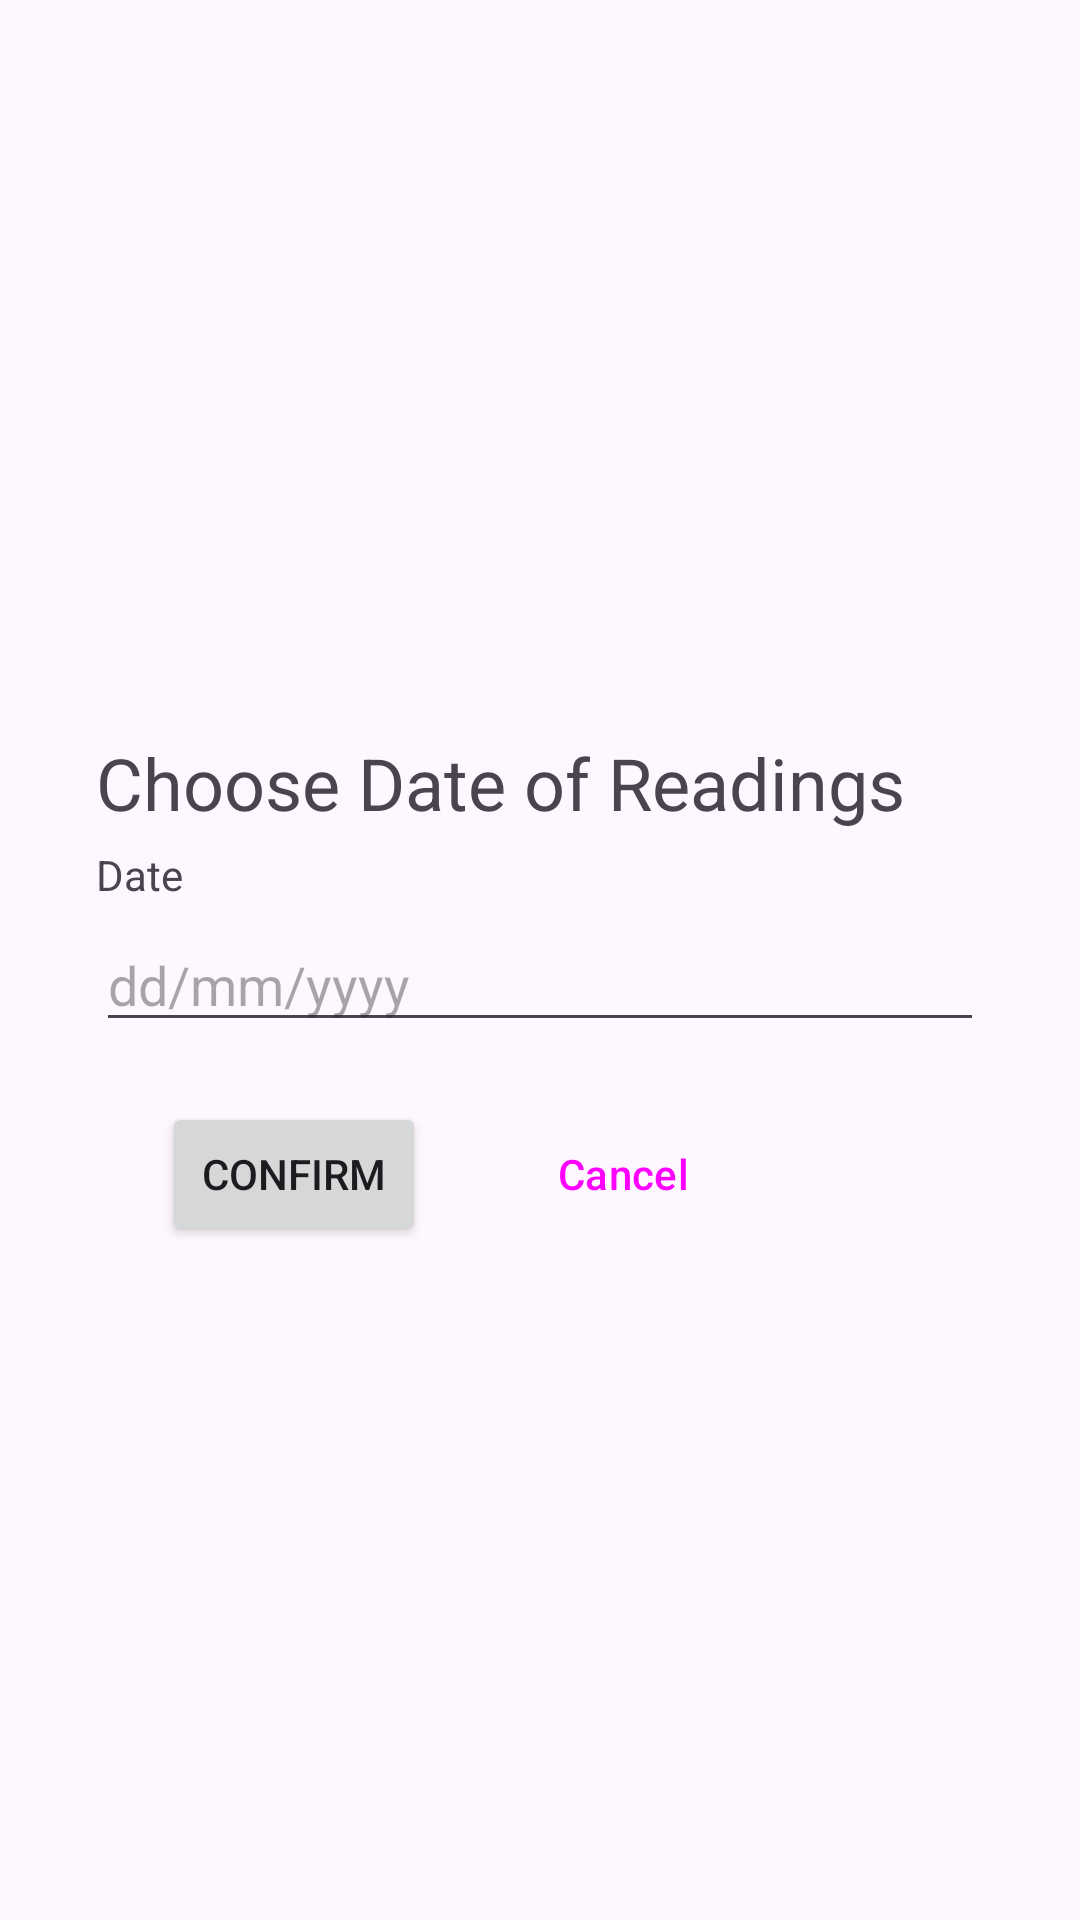

Reconstruct the res/layout file that produces this screen, plus the resources it refers to.
<!-- AndroidManifest.xml: application theme Theme.MyApplication -->
<!-- res/layout/dialogue_time.xml -->
<?xml version="1.0" encoding="utf-8"?>

<androidx.constraintlayout.widget.ConstraintLayout xmlns:android="http://schemas.android.com/apk/res/android"
    xmlns:app="http://schemas.android.com/apk/res-auto"
    xmlns:tools="http://schemas.android.com/tools"
    android:layout_width="match_parent"
    android:layout_height="match_parent"
    >

    <RelativeLayout
        android:layout_width="match_parent"
        android:layout_height="wrap_content"
        android:layout_marginStart="32dp"
        android:paddingTop="30dp"
        android:paddingRight="32dp"
        android:paddingBottom="10dp"
        app:layout_constraintBottom_toBottomOf="parent"
        app:layout_constraintStart_toStartOf="parent"
        app:layout_constraintTop_toTopOf="parent">
        <EditText
            android:layout_width="match_parent"
            android:layout_height="wrap_content"
            android:hint="dd/mm/yyyy "
            android:layout_below="@+id/time_text"
            android:id="@+id/time_edittext"
            android:maxLines="1"
            android:inputType="text"
            />

        <TextView
            android:layout_width="wrap_content"
            android:layout_height="wrap_content"
            android:text="Date "
            tools:layout_editor_absoluteX="34dp"
            tools:layout_editor_absoluteY="299dp"
            android:layout_below="@+id/title_addfood"
            android:id="@+id/time_text"
            android:paddingBottom="5dp"/>
        <TextView
            android:layout_width="wrap_content"
            android:layout_height="wrap_content"
            android:text="Choose Date of Readings "
            tools:layout_editor_absoluteX="34dp"
            tools:layout_editor_absoluteY="299dp"
            android:id="@+id/title_addfood"
            android:textSize="24dp"
            android:paddingBottom="5dp"/>


        <Button
            android:id="@+id/confirmtime_button"
            android:layout_width="wrap_content"
            android:layout_height="wrap_content"
            android:text="Confirm"
            android:layout_below="@id/time_edittext"
            android:layout_marginLeft="22dp"
            android:layout_marginTop="20dp"

            />
        <Button
            android:id="@+id/canceltime_button"
            android:layout_width="wrap_content"
            android:layout_height="wrap_content"
            android:text="Cancel"
            android:layout_below="@id/time_edittext"
            android:layout_marginLeft="130dp"
            android:layout_marginTop="20dp"
            style="?attr/materialButtonOutlinedStyle"
            />

    </RelativeLayout>


</androidx.constraintlayout.widget.ConstraintLayout>
<!-- resources referenced by this layout -->
<resources>
  <style name="Theme.MyApplication" parent="Base.Theme.MyApplication" />
  <style name="Base.Theme.MyApplication" parent="Theme.Material3.DayNight">
          <item name="android:actionBarStyle">@style/MyActionBar</item>
      </style>
  <style name="MyActionBar">
          <item name="backgroundColor">#000000</item>
      </style>
</resources>
